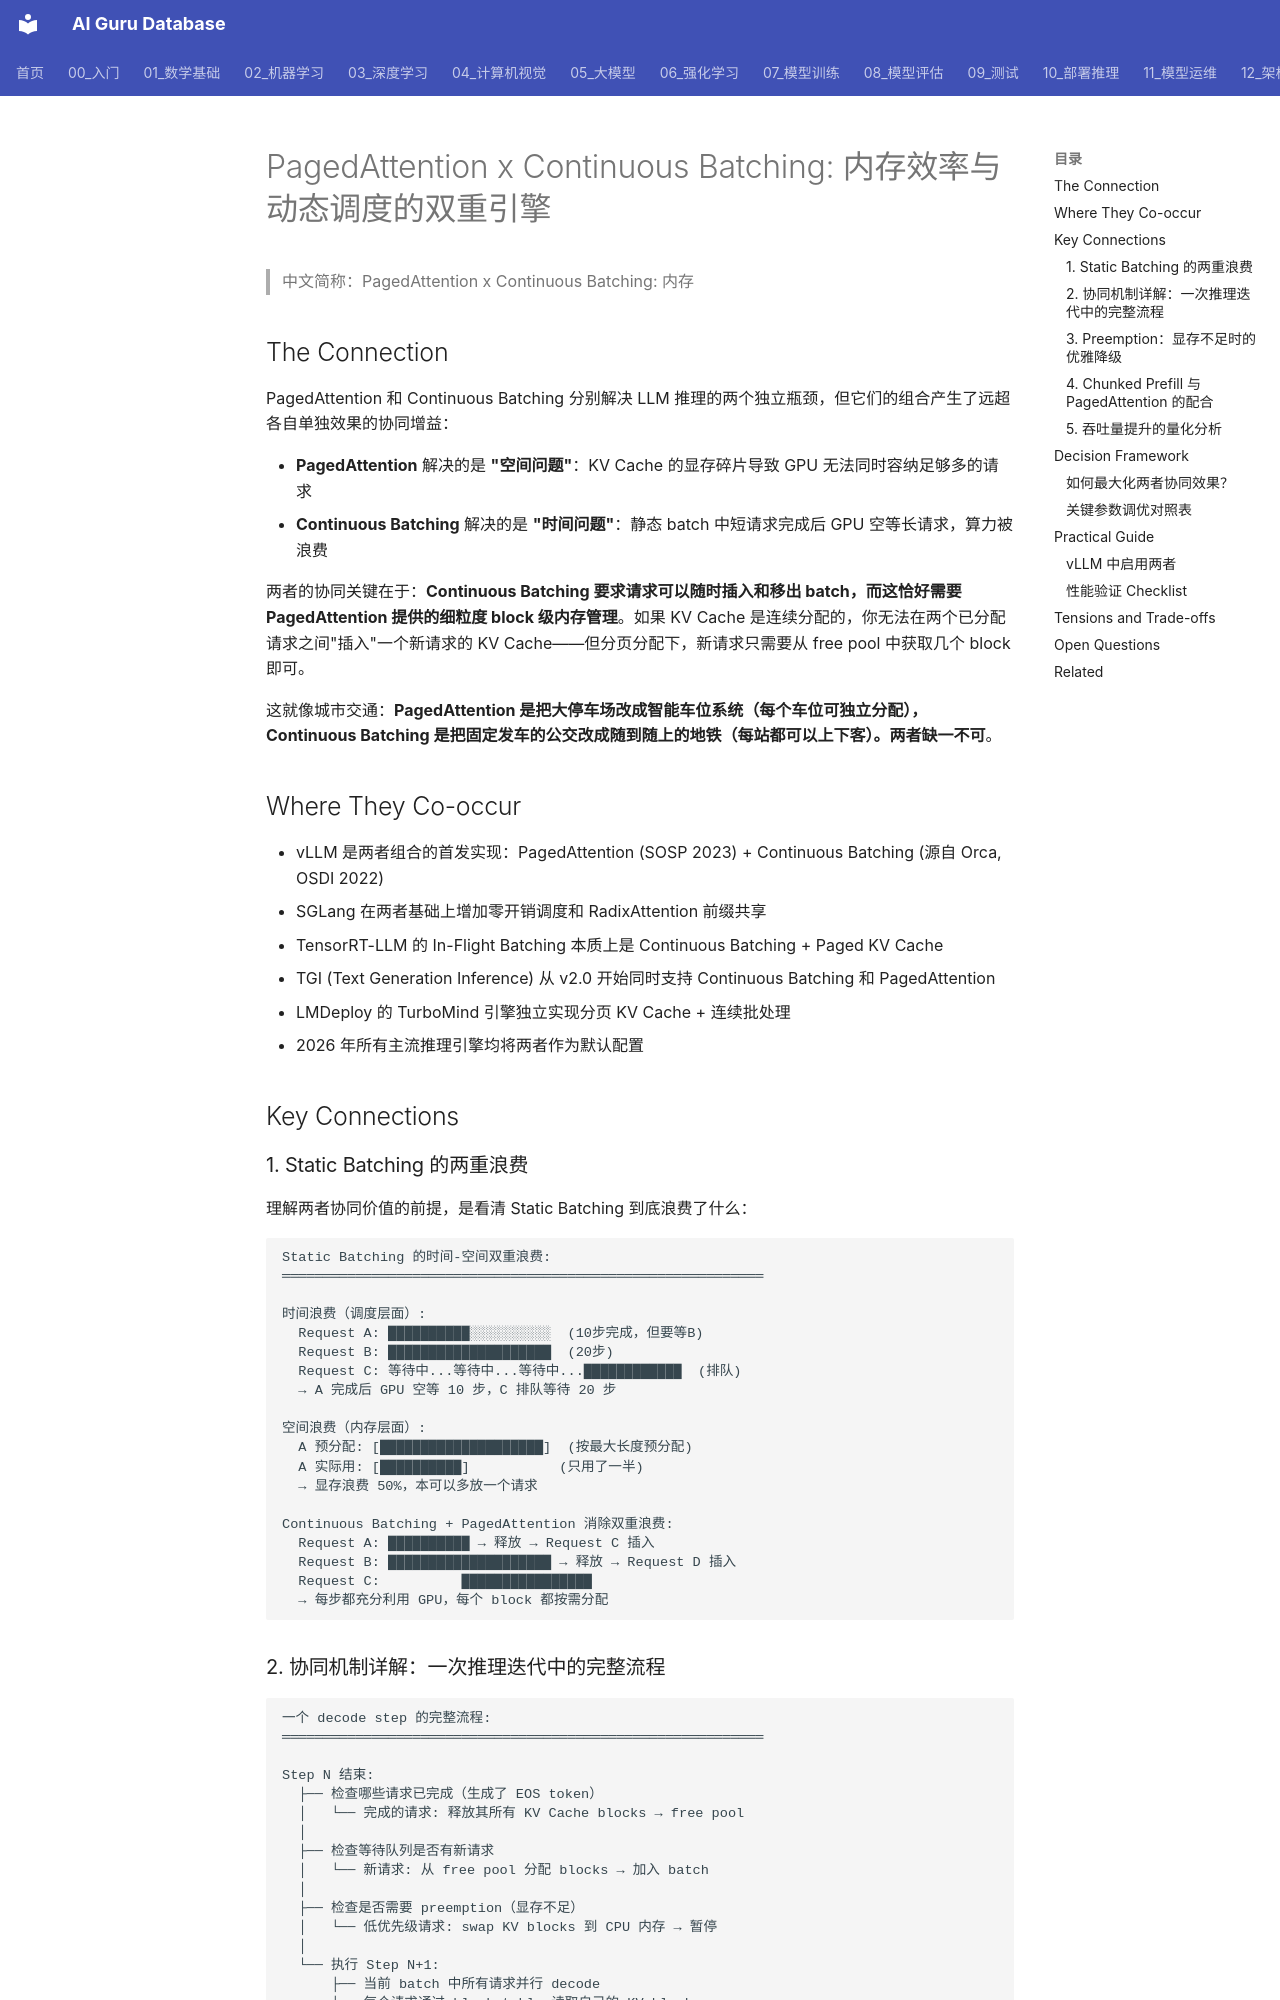

repository: ai-guru-global/ai-guru-database · page: 10_部署推理/03_推理优化/08_paged_attention_continuous_batching/index.html · generator: mkdocs

---
title: "PagedAttention x Continuous Batching: 内存效率与动态调度的双重引擎"
category: synthesis
tags: [paged-attention, continuous-batching, inference, vllm, scheduling, throughput, memory-management]
sources: [概念/paged-attention.md, 概念/continuous-batching.md]
summary: "PagedAttention 解决显存碎片问题，Continuous Batching 解决调度浪费问题——两者天然互补：分页内存管理使迭代级动态调度成为可能，组合实现 2-4x 吞吐提升，是 2026 年高吞吐推理的双基座。"
created: 2026-07-02
updated: 2026-07-02
tier: core
lifecycle: draft
name_zh: "PagedAttention x Continuous Batching: 内存"
---

# PagedAttention x Continuous Batching: 内存效率与动态调度的双重引擎

> 中文简称：PagedAttention x Continuous Batching: 内存

## The Connection

PagedAttention 和 Continuous Batching 分别解决 LLM 推理的两个独立瓶颈，但它们的组合产生了远超各自单独效果的协同增益：

- **PagedAttention** 解决的是 **"空间问题"**：KV Cache 的显存碎片导致 GPU 无法同时容纳足够多的请求
- **Continuous Batching** 解决的是 **"时间问题"**：静态 batch 中短请求完成后 GPU 空等长请求，算力被浪费

两者的协同关键在于：**Continuous Batching 要求请求可以随时插入和移出 batch，而这恰好需要 PagedAttention 提供的细粒度 block 级内存管理**。如果 KV Cache 是连续分配的，你无法在两个已分配请求之间"插入"一个新请求的 KV Cache——但分页分配下，新请求只需要从 free pool 中获取几个 block 即可。

这就像城市交通：**PagedAttention 是把大停车场改成智能车位系统（每个车位可独立分配），Continuous Batching 是把固定发车的公交改成随到随上的地铁（每站都可以上下客）。两者缺一不可**。

## Where They Co-occur

- vLLM 是两者组合的首发实现：PagedAttention (SOSP 2023) + Continuous Batching (源自 Orca, OSDI 2022)
- SGLang 在两者基础上增加零开销调度和 RadixAttention 前缀共享
- TensorRT-LLM 的 In-Flight Batching 本质上是 Continuous Batching + Paged KV Cache
- TGI (Text Generation Inference) 从 v2.0 开始同时支持 Continuous Batching 和 PagedAttention
- LMDeploy 的 TurboMind 引擎独立实现分页 KV Cache + 连续批处理
- 2026 年所有主流推理引擎均将两者作为默认配置

## Key Connections

### 1. Static Batching 的两重浪费

理解两者协同价值的前提，是看清 Static Batching 到底浪费了什么：

```
Static Batching 的时间-空间双重浪费:
═══════════════════════════════════════════════════════════

时间浪费（调度层面）:
  Request A: ██████████░░░░░░░░░░  (10步完成，但要等B)
  Request B: ████████████████████  (20步)
  Request C: 等待中...等待中...等待中...████████████  (排队)
  → A 完成后 GPU 空等 10 步，C 排队等待 20 步

空间浪费（内存层面）:
  A 预分配: [████████████████████]  (按最大长度预分配)
  A 实际用: [██████████]           (只用了一半)
  → 显存浪费 50%，本可以多放一个请求

Continuous Batching + PagedAttention 消除双重浪费:
  Request A: ██████████ → 释放 → Request C 插入
  Request B: ████████████████████ → 释放 → Request D 插入
  Request C:          ████████████████
  → 每步都充分利用 GPU，每个 block 都按需分配
```
